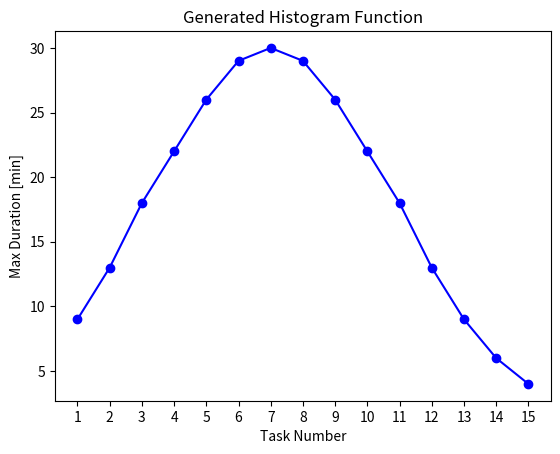
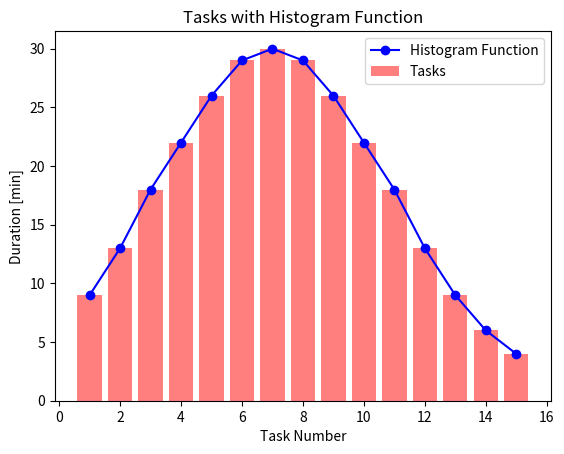
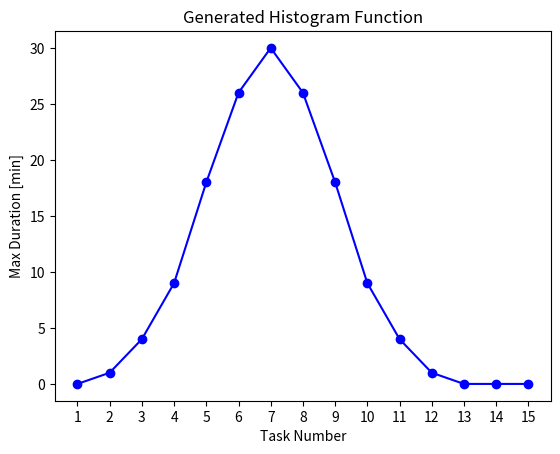
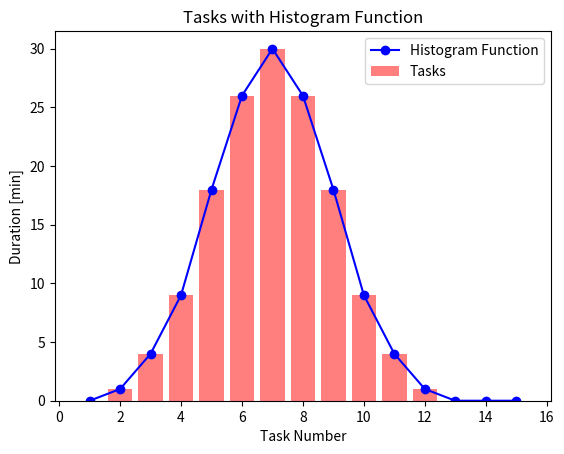
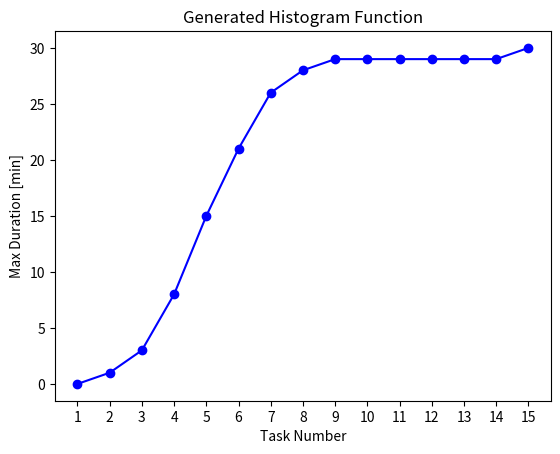
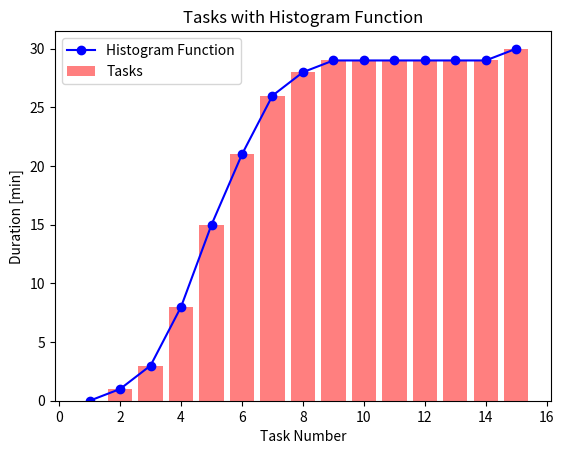

Here is the Python script that generated these plots, in order:
import numpy as np
import csv
import matplotlib.pyplot as plt
from scipy.stats import norm
from scipy.special import expit  

class AeroTask:
    def __init__(self, task_id, duration):
        self.task_id = task_id
        self.duration = duration

    def __repr__(self):
        return f"Task({self.task_id}, Duration: {self.duration} min)"

class AeroTaskGenerator:
    def __init__(self, num_tasks, mean, std_dev, function_type='normal', **kwargs):
        self.num_tasks = num_tasks
        
        if function_type == 'normal':
            self.normal_mean = mean
            self.normal_std_dev = std_dev
        elif function_type == 'gaussian':
            self.gaussian_mean = mean
            self.gaussian_std_dev = std_dev
            self.gaussian_sigma = kwargs.get('sigma', 1.0)
        elif function_type == 'sigmoid':
            self.sigmoid_center = mean
            self.sigmoid_scale = std_dev
        else:
            raise ValueError(f"Unsupported function type: {function_type}")
        
        self.function_type = function_type
        self.tasks = []
        self.task_limits = []

    def generate_histogram_function(self):
        x = np.arange(1, self.num_tasks + 1)
        
        if self.function_type == 'normal':
            y = norm.pdf(x, loc=self.normal_mean, scale=self.normal_std_dev)
        elif self.function_type == 'gaussian':
            y = np.exp(-((x - self.gaussian_mean) ** 2 / (2 * self.gaussian_sigma ** 2)))
        elif self.function_type == 'sigmoid':
            y = expit((x - self.sigmoid_center) / self.sigmoid_scale)
        else:
            raise ValueError(f"Unsupported function type: {self.function_type}")

        y = y / max(y) * 30
        self.task_limits = np.floor(y).astype(int) 

    def generate_tasks(self):
        self.tasks = []
        for task_id in range(1, self.num_tasks + 1):
            max_duration_minutes = self.task_limits[task_id - 1]
            duration = max_duration_minutes  
            task = AeroTask(task_id, duration)
            self.tasks.append(task)

    def save_tasks_to_csv(self, filename):
        with open(filename, 'w', newline='') as file:
            writer = csv.writer(file)
            writer.writerow(["Task ID", "Duration (min)"])
            for task in self.tasks:
                writer.writerow([task.task_id, task.duration])

    def load_tasks_from_csv(self, filename):
        self.tasks = []
        with open(filename, 'r') as file:
            reader = csv.reader(file)
            next(reader)
            for row in reader:
                task_id, duration = int(row[0]), int(row[1])
                self.tasks.append(AeroTask(task_id, duration))

    def plot_histogram_function(self):
        x = np.arange(1, self.num_tasks + 1)
        y = self.task_limits
        plt.plot(x, y, marker='o', linestyle='-', color='b')
        plt.title("Generated Histogram Function")
        plt.xlabel("Task Number")
        plt.ylabel("Max Duration [min]")
        plt.xticks(np.arange(1, self.num_tasks + 1, step=1))
        plt.show()

    def plot_tasks_with_histogram(self):
        x = np.arange(1, self.num_tasks + 1)
        y = self.task_limits

        plt.plot(x, y, marker='o', linestyle='-', color='b', label='Histogram Function')

        task_durations = [task.duration for task in self.tasks]
        plt.bar(range(1, self.num_tasks + 1), task_durations, color='r', alpha=0.5, label='Tasks')

        plt.title("Tasks with Histogram Function")
        plt.xlabel("Task Number")
        plt.ylabel("Duration [min]")
        plt.legend()
        plt.show()

if __name__ == "__main__":
    num_tasks = 15
    
    #Normal distribution
    normal_mean = 7
    normal_std_dev = 4
    generator_normal = AeroTaskGenerator(num_tasks, normal_mean, normal_std_dev, function_type='normal')
    generator_normal.generate_histogram_function()
    generator_normal.generate_tasks()
    generator_normal.save_tasks_to_csv("tasks_normal.csv")
    generator_normal.load_tasks_from_csv("tasks_normal.csv")
    generator_normal.plot_histogram_function()
    generator_normal.plot_tasks_with_histogram()

    for task in generator_normal.tasks:
        print(task)

    #Gaussian function
    gaussian_mean = 7
    gaussian_std_dev = 3
    gaussian_sigma = 2.0
    generator_gaussian = AeroTaskGenerator(num_tasks, gaussian_mean, gaussian_std_dev, function_type='gaussian', sigma=gaussian_sigma)
    generator_gaussian.generate_histogram_function()
    generator_gaussian.generate_tasks()
    generator_gaussian.save_tasks_to_csv("tasks_gaussian.csv")
    generator_gaussian.load_tasks_from_csv("tasks_gaussian.csv")
    generator_gaussian.plot_histogram_function()
    generator_gaussian.plot_tasks_with_histogram()

    for task in generator_gaussian.tasks:
        print(task)

    #Sigmoid function
    sigmoid_center = 5
    sigmoid_scale = 1
    generator_sigmoid = AeroTaskGenerator(num_tasks, sigmoid_center, sigmoid_scale, function_type='sigmoid')
    generator_sigmoid.generate_histogram_function()
    generator_sigmoid.generate_tasks()
    generator_sigmoid.save_tasks_to_csv("tasks_sigmoid.csv")
    generator_sigmoid.load_tasks_from_csv("tasks_sigmoid.csv")
    generator_sigmoid.plot_histogram_function()
    generator_sigmoid.plot_tasks_with_histogram()

    for task in generator_sigmoid.tasks:
        print(task)
